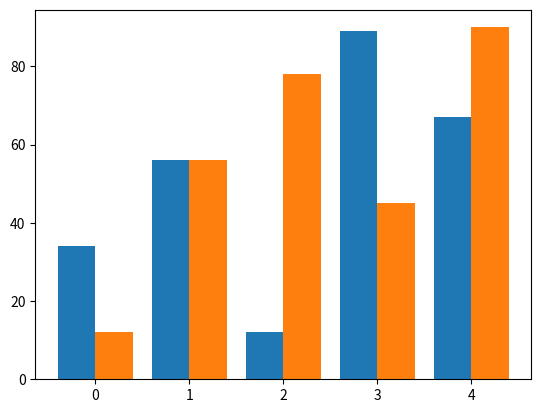

Write Python code to recreate this figure.
# importing package
import matplotlib.pyplot as plt
import numpy as np

# create data
x = np.arange(5)
y1 = [34, 56, 12, 89, 67]
y2 = [12, 56, 78, 45, 90]
width = 0.40

# plot data in grouped manner of bar type
plt.bar(x-0.2, y1, width)
plt.bar(x+0.2, y2, width)
